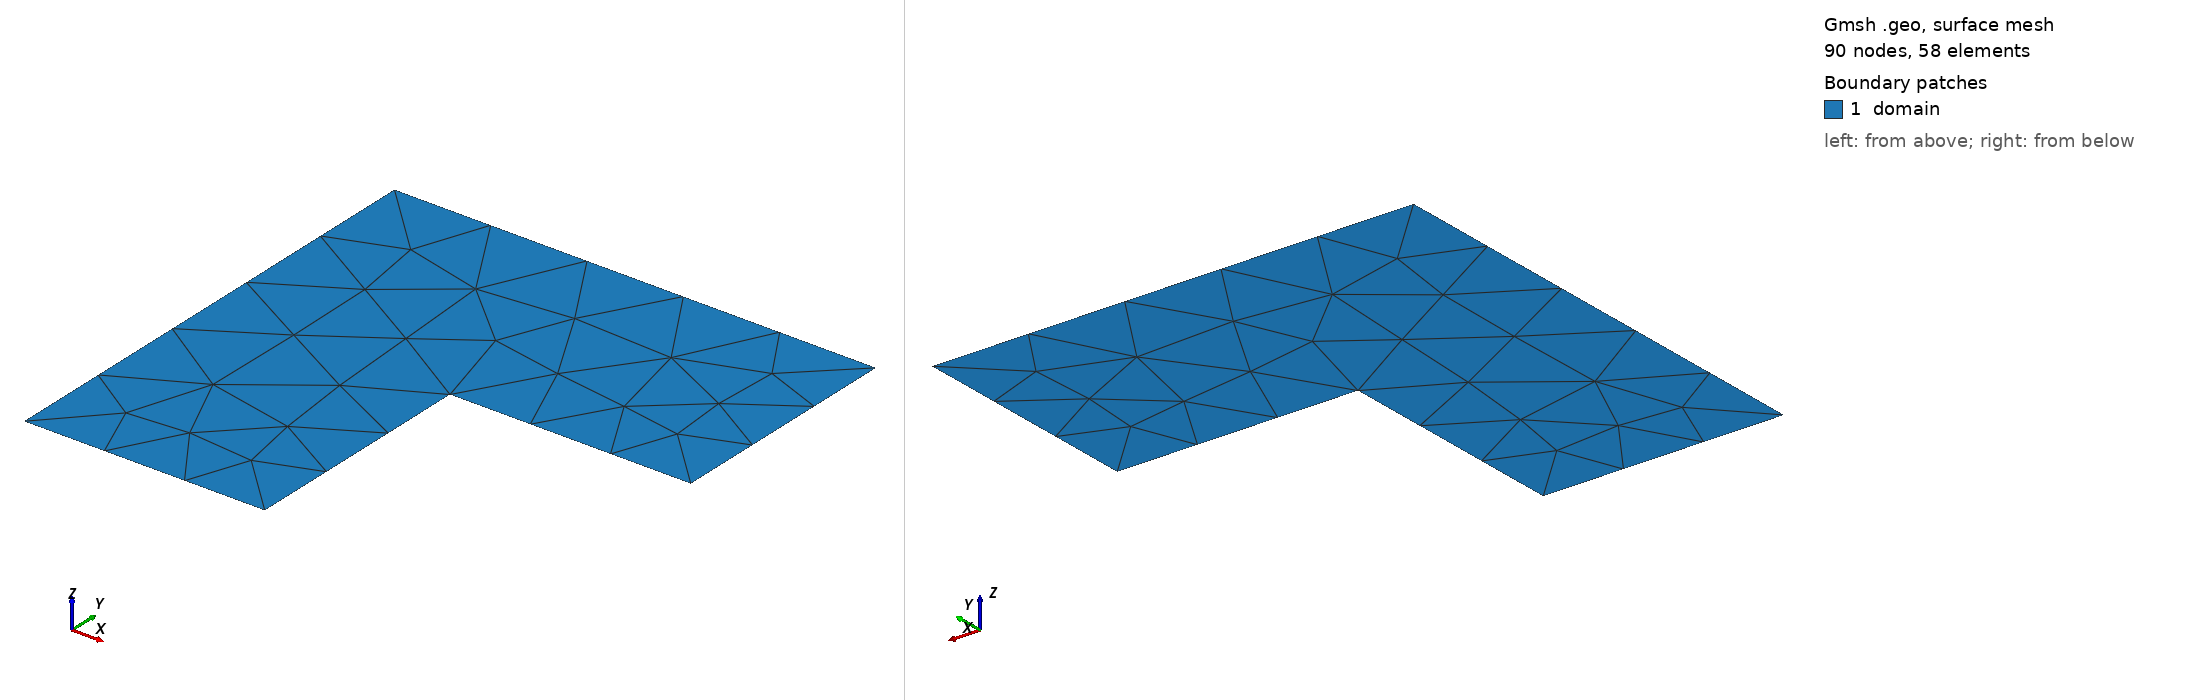

Gmsh geometry script, surface-meshed: 90 nodes, 58 surface elements. Boundary patches (legend numbers): 1 domain. Left view from above one corner, right view from below the opposite corner. Legend entries are the model's physical surfaces. The drawing asked Gmsh for element sizes between 1% and 20% of the model's largest extent; the script's own settings can give other sizes.

=== LMesh2.geo (drawn) ===
//+
Point(1) = {0, 0, 0, 1.0};
//+
Point(2) = {1, 0, 0, 1.0};
//+
Point(3) = {1, 1, 0, 1.0};
//+
Point(4) = {-1, 1, 0, 1.0};
//+
Point(5) = {-1, -1, 0, 1.0};
//+
Point(6) = {0, -1, 0, 1.0};
//+
Line(1) = {1, 2};
//+
Line(2) = {2, 3};
//+
Line(3) = {3, 4};
//+
Line(4) = {4, 5};
//+
Line(5) = {5, 6};
//+
Line(6) = {6, 1};
//+
Curve Loop(1) = {5, 6, 1, 2, 3, 4};
//+
Plane Surface(1) = {1};
//+
Physical Surface("domain") = {1};
//+
Physical Curve("dirichlet") = {3, 2, 1, 6, 5, 4};//+
Point(7) = {0, 0.5, 0, 1.0};
//+
Recursive Delete {
  Point{7}; 
}
//+
Point(7) = {0, 1, 0, 1.0};
//+
Point(8) = {0, 1,0, 1.0};
//+
Point(9) = {-1, 0, 0, 1.0};
//+
Line(7) = {4, 1};
//+
Line(8) = {7, 9};
//+
Line(9) = {2, 7};
//+
Line(10) = {3, 1};
//+
Line(11) = {9, 6};
//+
Line(12) = {1, 5};
//+
Point(10) = {0, 0.5, 0, 1.0};
//+
Point(11) = {-1, 0.5, -0, 1.0};
//+
Point(12) = {-0.5, 1, 0, 1.0};
//+
Point(13) = {-0.5, 1, 0, 1.0};
//+
Point(14) = {0.5, 1, 0, 1.0};
//+
Point(15) = {0.5, -0, 0, 1.0};
//+
Point(16) = {1, 0.5, 0, 1.0};
//+
Point(17) = {-1, -0.5, -0, 1.0};
//+
Point(18) = {-0.5, -0.5, -0, 1.0};
//+
Point(19) = {-0.5, -0, -0, 1.0};
//+
Point(20) = {-0, -0.5, -0, 1.0};
//+
Point(21) = {-0.5, -1, -0, 1.0};
//+
Line(13) = {11, 10};
//+
Line(14) = {10, 16};
//+
Line(15) = {14, 15};
//+
Line(16) = {12, 19};
//+
Line(17) = {17, 20};
//+
Line(18) = {21, 21};
//+
Line(19) = {19, 21};
//+
Line(20) = {9, 1};
//+
Line(21) = {1, 7};
